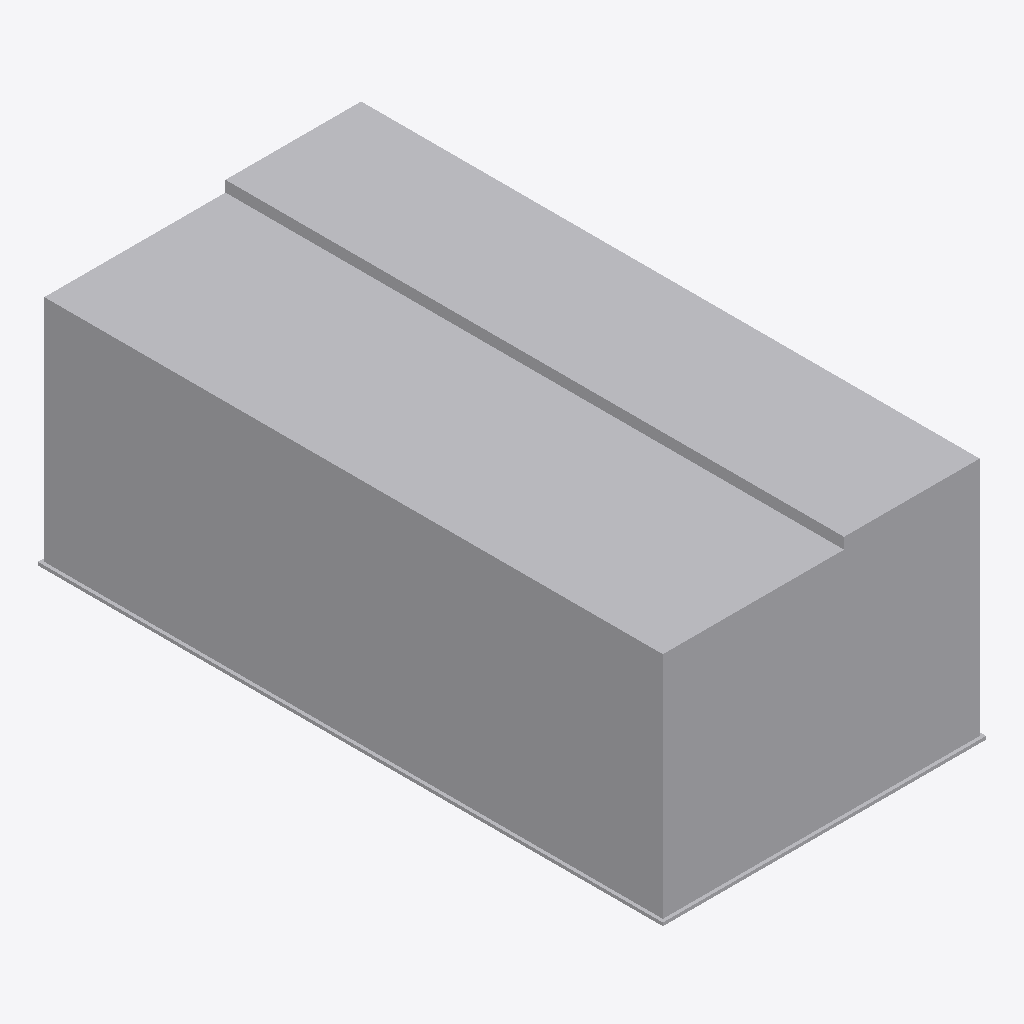
Isometric view of an IFC building model (IFC-SPF (STEP), schema IFC2X3, length unit metre), seen from the south-west, elements coloured by IFC class: 1 other element (light grey).
Extent 4.0 m × 7.8 m × 3.0 m (x, y, z). Elements (1): 1 IfcProxy.

HEADER;
FILE_DESCRIPTION(('IFC 2x3 Building Model'),'2;1');
FILE_NAME('','2022-06-20T18:47:19',(''),(''),'','ASIFC - 3.4.0.1268','');
FILE_SCHEMA(('IFC2X3'));
ENDSEC;
DATA;
#7=IFCPROJECT('3RPfqkZxX2sgmatydoYPYD',#6,$,'',$,$,$,(#14),#8);
#20=IFCSITE('3TMa5aMIX6LehwD2jjx28Y',#6,$,$,$,#21,$,$,.ELEMENT.,$,$,0.0,'',$);
#232=IFCPROXY('0VSIwyxtn7ofIBGlNFm7Ff',#6,'APBCN-URB-MON-Monumento_Siempre_Llueve_LOD1','',$,#233,#238,.PRODUCT.,$);
ENDSEC;
